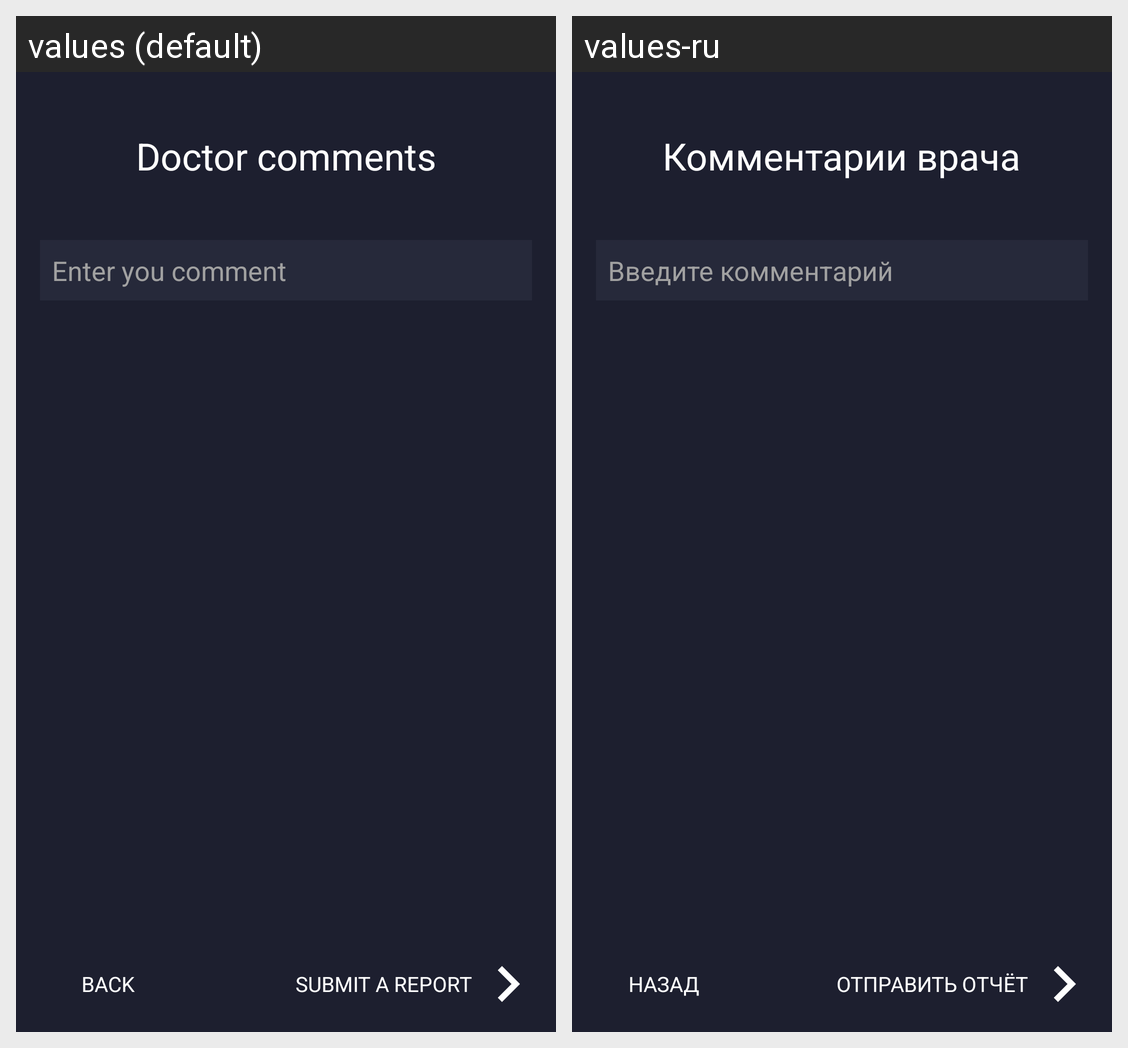

The same Android screen rendered under two of its app's locales, left to right. List the strings drawn on it with the default value and each locale's translation.
Android screen res/layout/layout_comment.xml rendered under 2 locales, left to right: values (default), values-ru. Device: Nexus 5 (rendered at 1080×1920; each locale shown at half size, 540×960, under a caption strip naming it); theme AppTheme.NoActionBar.
Strings drawn on this screen, with the default value and each locale's value (text and hints the layout hard-codes, and strings that could not be matched under every locale, appear in the picture but are not listed):

comment_title
  values: Doctor comments
  values-ru: Комментарии врача

comment
  values: Enter you comment
  values-ru: Введите комментарий

submit_a_report
  values: submit a report
  values-ru: отправить отчёт

back
  values: back
  values-ru: Назад
